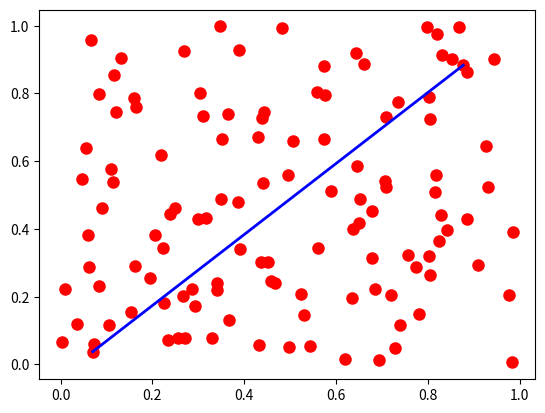

Recreate this plot in Python.
import matplotlib.pyplot as plt
import numpy as np
from scipy.special import factorial

10 + 5

10 - 157

4 / 3

(50 - 4) * 10 / 5

4**4

4**4.0

7 + 0.000000000000001

7 + 0.0000000000000001

0.1 + 0.2

np.exp(2.34)

np.sqrt(5)

np.sinc(0.5)

radius = 5
area = np.pi * radius**2
area

x = 10
x = (x**2 + 25) / 10
x

_freq = 8
Oscillator_Energy = 10
_freq * Oscillator_Energy

speed_of_light = 2.9979 * 10**8
spring_constant = np.sqrt(2 / 5)

"Hello Class"

"How was Hwajung's birthday party?"

a = "I like "  # There is a blank space at the end of this string.
b = "chicken and HOF"
a + b

temp = 23
text = "The temperature right now is"
print(text, temp)

shopping_list = ["eggs", "bread", "milk", "bananas"]

shopping_list[2]

shopping_list[0]

shopping_list[-1]

shopping_list[-2]

len(shopping_list)

shopping_list.append("apples")
shopping_list

shopping_list.remove("bread")
shopping_list

various_things = [1, "hello", -1.234, [-1, -2, -3]]
various_things

various_things[0]

various_things[-1]

various_things[3][1]

items = [
    "four calling birds",
    "three french hens",
    "two turtle doves",
    "a partridge in a pear tree",
]
for thing in items:
    print(thing)

for variable in items:
    print(variable)

for variable in items:
    print("My true love gave to me", variable)

shopping_list = ["eggs", "bread", "milk", "bananas", "apples"]

shopping_list[0]

shopping_list[0:3]

shopping_list[-2:]

shopping_list[0::2]

a = 5
b = 8
a > b

c = 0
c <= 0, c >= 0

a = 5
b = 6
a == b, a != b

t = True
f = False
t == 1, f == 0

a = -1
b = 4
c = 10
d = 11
a < b < c != d

[4, 5, 6] >= [4, 5, 7]

[4, 5, 6] <= [4, 5, 7]

"today" == "Today"

today = "friday"
if today == "friday":
    print("We have class today :(")  # this is a code block
else:
    print("No class today :)")  # this is also a code block

today = "thursday"
if today == "friday":
    print("We have class today :(")
elif today == "thursday":
    print("Our assignment is due today :(")
else:
    print("No class today :)")

n = 0
while n <= 10:  # evaluate code block until n>10
    print("The current value of n is:", n)
    n = n + 1  # increase the value of n by 1

for n in [1, 2, 3, 4, 5, 6, 7, 8, 9, 10]:
    if np.remainder(n, 2) == 0:
        print(n, "is even")
    else:
        print(n, "is odd")

for n in range(1, 11):
    if np.remainder(n, 2) == 0:
        print(n, "is even")
    else:
        print(n, "is odd")

for n in range(0, 11, 2):
    print(n)

n = 10
fib = [0, 1]
for i in range(2, n):
    fib.append(fib[i - 1] + fib[i - 2])
print(fib)

n = 2
fib = [0, 1]
while n < 10:
    fib.append(fib[n - 1] + fib[n - 2])
    n = n + 1
print(fib)

# This is an example script for the P461 class
# Here we will calculate the series expansion
# for sin(x) up to an arbitrary order N.
#
# [redacted]

N = 5  # The order of the series expansion
x = np.pi / 4.0  # The point at which we want to evaluate sine

ans = 0.0
for k in range(N + 1):
    ans = ans + (-1) ** k * x ** (1 + 2 * k) / factorial(1 + 2 * k)
print("Series approximation:", ans)
print("Error:", np.sin(x) - ans)

N = 5  # The order of the series expansion
x = np.pi / 4.0  # The point at which we want to evaluate sine


def sine_series(x, N):
    ans = 0.0
    for k in range(N + 1):
        ans = ans + (-1) ** k * x ** (1 + 2 * k) / factorial(1 + 2 * k)
    return ans


result = sine_series(x, N)
print("Series approximation:", result)
print("Error:", np.sin(x) - result)

def function_name(arg1, arg2):
    "Block of code to run"
    "..."
    return result

N = 100  # Number of points to generate


def random_coordinates(N):
    x_coords = []
    y_coords = []
    for n in range(N):
        xnew, ynew = np.random.random(2)
        x_coords.append(xnew)
        y_coords.append(ynew)
    return x_coords, y_coords


xc, yc = random_coordinates(N)
plt.plot(xc, yc, "ro", markersize=8)
plt.show()

N = 20  # Number of points to generate


def random_coordinates(N):
    x_coords = []
    y_coords = []
    for n in range(N):
        xnew, ynew = np.random.random(2)
        x_coords.append(xnew)
        y_coords.append(ynew)
    return x_coords, y_coords


def dist2d(x1, y1, x2, y2):
    return np.sqrt((x1 - x2) ** 2 + (y1 - y2) ** 2)


def max_dist(xc, yc):
    max_dist = 0.0
    num_points = len(xc)
    for ii in range(num_points):
        for jj in range(num_points):
            dist = dist2d(xc[ii], yc[ii], xc[jj], yc[jj])
            if dist > max_dist:
                max_dist = dist
                xvals = [xc[ii], xc[jj]]
                yvals = [yc[ii], yc[jj]]
    return max_dist, xvals, yvals


xc, yc = random_coordinates(N)
max_dist, pnt1, pnt2 = max_dist(xc, yc)
plt.plot(xc, yc, "ro", markersize=8)
plt.plot(pnt1, pnt2, "b-", lw=2)
plt.show()

def max_dist(xc, yc):
    """
    Finds the maximum distance between any two points
    in a collection of 2D points.  The points corresponding
    to this distance are also returned.

    Parameters
    ----------
    xc : list
        List of x-coordinates
    yc : list
        List of y-coordinates

    Returns
    -------
    max_dist : float
        Maximum distance
    xvals : list
        x-coodinates of two points
    yvals : list
        y-coordinates of two points

    """
    max_dist = 0.0  # initialize max_dist
    num_points = len(xc)  # number of points in collection
    for ii in range(num_points):
        for jj in range(num_points):
            dist = dist2d(xc[ii], yc[ii], xc[jj], yc[jj])
            if dist > max_dist:
                max_dist = dist
                xvals = [xc[ii], xc[jj]]
                yvals = [yc[ii], yc[jj]]
    return max_dist, xvals, yvals